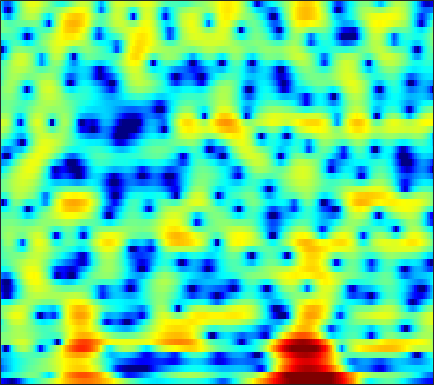

Source data for this figure (header and first rows):
-13.403, -13.929, -14.971, -16.318, -17.334, -18.033, -17.022, -15.339, -12.853, -10.596, -8.7325, -7.5393, -6.1687, -5.0313, -4.3032, -3.4627, -2.736, -2.2414, -1.6163, -0.99513, -0.34425, 0.18061, 0.92926, 1.7258
-6.029, -5.567, -4.992, -4.459, -4.077, -3.591, -3.099, -2.72, -2.207, -1.697, -1.21, -0.8787, -0.5064, -0.2459, -0.1437, -0.1576, -0.3784, -0.703, -1.387, -2.4, -3.723, -4.798, -5.718, -5.001
-10.58, -9.551, -8.332, -7.27, -6.559, -5.7, -4.932, -4.401, -3.739, -3.135, -2.585, -2.207, -1.748, -1.338, -1.062, -0.7332, -0.4409, -0.2434, 0.001844, 0.2392, 0.4873, 0.6953, 1.017, 1.397
-8.796, -8.219, -7.461, -6.739, -6.22, -5.559, -4.937, -4.495, -3.931, -3.406, -2.929, -2.603, -2.202, -1.835, -1.579, -1.251, -0.9281, -0.6831, -0.3453, 0.01197, 0.401, 0.714, 1.162, 1.64
-6.84, -6.918, -6.8, -6.399, -5.928, -5.159, -4.335, -3.739, -3.033, -2.463, -2.061, -1.873, -1.746, -1.742, -1.808, -1.952, -2.093, -2.153, -2.106, -1.861, -1.406, -0.9393, -0.1998, 0.6342
-7.369, -11.36, -23.09, -13.81, -8.554, -4.531, -1.981, -0.6327, 0.6142, 1.367, 1.672, 1.633, 1.233, 0.3923, -0.5935, -2.508, -5.37, -8.456, -13.68, -12.45, -7.827, -5.415, -3.213, -1.714
0.4976, 0.28, 0.2019, 0.4111, 0.7443, 1.317, 1.923, 2.33, 2.751, 2.977, 2.975, 2.822, 2.398, 1.685, 0.9688, -0.1676, -1.414, -2.302, -3.202, -3.636, -3.728, -3.786, -4.156, -5.235
-0.2955, -0.09701, 0.1874, 0.4875, 0.7145, 1.009, 1.268, 1.415, 1.533, 1.554, 1.471, 1.337, 1.049, 0.66, 0.3327, -0.1358, -0.6169, -0.9615, -1.376, -1.73, -2.014, -2.193, -2.393, -2.531
-2.223, -1.574, -0.7759, -0.08064, 0.3628, 0.8386, 1.182, 1.349, 1.457, 1.427, 1.264, 1.065, 0.7106, 0.2901, -0.0548, -0.5507, -1.049, -1.392, -1.77, -2.037, -2.178, -2.191, -2.084, -1.827
-3.6, -2.081, -0.4997, 0.7007, 1.39, 2.072, 2.509, 2.689, 2.748, 2.596, 2.234, 1.821, 1.094, 0.176, -0.6367, -1.843, -3.058, -3.886, -4.727, -5.164, -5.199, -5.027, -4.628, -4.048
-0.8227, 0.1702, 1.314, 2.25, 2.822, 3.398, 3.766, 3.907, 3.901, 3.653, 3.13, 2.532, 1.419, -0.1673, -1.737, -4.474, -8.491, -13.22, -24.46, -16.45, -11.91, -10.48, -10.08, -11.02
-0.2422, 0.1211, 0.631, 1.149, 1.525, 2.006, 2.417, 2.655, 2.838, 2.844, 2.651, 2.349, 1.719, 0.8122, -0.03533, -1.398, -2.913, -3.952, -4.945, -5.382, -5.488, -5.576, -5.924, -6.482
-4.496, -4.631, -4.583, -4.221, -3.744, -2.913, -1.969, -1.263, -0.4133, 0.296, 0.8201, 1.087, 1.278, 1.298, 1.196, 0.947, 0.6762, 0.4628, 0.1784, -0.06576, -0.2468, -0.3386, -0.3975, -0.366
-12.03, -14.09, -17.02, -17.15, -14.65, -10.94, -7.886, -6.009, -3.932, -2.256, -0.9321, -0.1386, 0.6924, 1.299, 1.619, 1.912, 2.068, 2.092, 2.053, 1.958, 1.821, 1.705, 1.558, 1.428
-14.22, -15.93, -17.69, -17.45, -15.81, -12.7, -9.536, -7.372, -4.847, -2.74, -1.015, 0.05021, 1.191, 2.043, 2.523, 2.975, 3.184, 3.217, 3.132, 2.906, 2.557, 2.231, 1.742, 1.222
-14.44, -17.34, -22.34, -21.28, -16.72, -11.83, -8.13, -5.844, -3.261, -1.156, 0.5484, 1.596, 2.711, 3.52, 3.938, 4.245, 4.297, 4.186, 3.816, 3.194, 2.345, 1.566, 0.3569, -0.9838
-9.191, -9.893, -10.43, -9.755, -8.485, -6.312, -4.074, -2.524, -0.695, 0.8559, 2.142, 2.934, 3.752, 4.319, 4.57, 4.656, 4.496, 4.184, 3.477, 2.434, 1.007, -0.3633, -2.702, -5.787
-4.7, -4.39, -3.932, -3.314, -2.731, -1.839, -0.8683, -0.1227, 0.8401, 1.708, 2.473, 2.954, 3.45, 3.769, 3.885, 3.861, 3.607, 3.227, 2.493, 1.459, 0.0725, -1.217, -3.317, -5.876
-2.896, -2.497, -1.955, -1.434, -1.044, -0.5185, -0.001473, 0.3807, 0.8777, 1.367, 1.819, 2.127, 2.486, 2.745, 2.859, 2.895, 2.739, 2.51, 2.045, 1.36, 0.4704, -0.3167, -1.495, -2.773
-2.187, -1.783, -1.29, -0.8939, -0.6785, -0.487, -0.3713, -0.323, -0.2474, -0.08159, 0.2088, 0.5132, 1.01, 1.531, 1.873, 2.213, 2.39, 2.425, 2.267, 1.921, 1.414, 0.9329, 0.2001, -0.6026
-2.194, -1.444, -0.7437, -0.3804, -0.3407, -0.634, -1.324, -2.09, -3.349, -4.455, -4.475, -3.577, -1.82, -0.1097, 0.9571, 2.016, 2.725, 3.006, 3.089, 2.909, 2.484, 2.034, 1.311, 0.52
-1.972, -0.7243, 0.3252, 0.7839, 0.7793, 0.2914, -0.8702, -2.278, -5.245, -10, -11.86, -7.705, -3.156, -0.2502, 1.263, 2.662, 3.508, 3.796, 3.853, 3.513, 2.769, 1.961, 0.545, -1.177
-0.679, 0.00685, 0.6705, 1.052, 1.131, 1.002, 0.6322, 0.233, -0.3076, -0.6791, -0.6498, -0.3082, 0.4118, 1.274, 1.86, 2.492, 2.844, 2.933, 2.796, 2.26, 1.304, 0.2472, -1.776, -4.831
-0.3428, -0.04941, 0.2721, 0.4889, 0.5758, 0.5815, 0.5091, 0.4159, 0.2877, 0.1939, 0.1945, 0.2665, 0.4418, 0.6755, 0.8786, 1.115, 1.28, 1.358, 1.273, 1.023, 0.5629, 0.07587, -0.7235, -1.629
-0.7398, -0.5588, -0.3599, -0.2536, -0.2158, -0.2521, -0.3794, -0.5217, -0.7835, -1.063, -1.315, -1.464, -1.513, -1.418, -1.237, -0.9024, -0.4983, -0.2098, 0.08005, 0.3396, 0.4968, 0.5617, 0.6105, 0.6419
-1.765, -1.673, -1.535, -1.392, -1.324, -1.324, -1.52, -1.827, -2.491, -3.437, -4.623, -5.514, -6.301, -6.151, -5.493, -4.26, -3.022, -2.269, -1.349, -0.6177, 0.006893, 0.4477, 1.002, 1.554
-4.713, -4.942, -4.571, -3.641, -2.935, -2.243, -1.994, -2.18, -2.967, -4.601, -7.415, -10.97, -21.74, -17.56, -11.23, -7.118, -4.898, -3.858, -2.898, -2.304, -1.696, -1.131, -0.1836, 0.9251
-13.53, -33.89, -12.31, -6.261, -3.752, -1.723, -0.6284, -0.2681, -0.3097, -0.848, -1.757, -2.517, -3.359, -3.599, -3.476, -3.201, -3.278, -3.579, -4.751, -6.617, -8.539, -8.385, -5.498, -2.275
-3.154, -3.332, -2.853, -1.748, -0.8343, 0.2639, 1.078, 1.489, 1.766, 1.803, 1.613, 1.409, 1.018, 0.5693, 0.1645, -0.5393, -1.504, -2.499, -4.38, -6.831, -9.295, -9.451, -6.913, -3.981
-0.6461, -0.494, -0.14, 0.3308, 0.7208, 1.254, 1.726, 2.011, 2.282, 2.407, 2.389, 2.281, 2.026, 1.624, 1.233, 0.5822, -0.1915, -0.9058, -1.802, -2.74, -3.405, -3.711, -3.763, -3.518
-0.9362, -0.5696, -0.02412, 0.5272, 0.9486, 1.47, 1.942, 2.246, 2.575, 2.786, 2.892, 2.866, 2.727, 2.434, 2.119, 1.573, 0.8635, 0.2829, -0.6488, -1.629, -2.69, -3.478, -4.512, -5.435
-2.757, -2.045, -1.166, -0.3187, 0.279, 1.025, 1.695, 2.147, 2.656, 3.06, 3.327, 3.445, 3.452, 3.305, 3.075, 2.603, 1.931, 1.285, 0.1865, -1.17, -2.88, -4.415, -6.901, -9.919
-5.754, -4.654, -3.479, -2.352, -1.562, -0.5127, 0.4778, 1.175, 2.006, 2.707, 3.241, 3.563, 3.817, 3.908, 3.84, 3.566, 3.063, 2.479, 1.499, 0.1188, -1.664, -3.366, -6.228, -10.04
-8.481, -8.213, -7.671, -6.686, -5.605, -3.975, -2.335, -1.216, 0.09387, 1.189, 2.11, 2.673, 3.291, 3.723, 3.924, 4.01, 3.869, 3.606, 3.027, 2.178, 1.047, 0.03188, -1.527, -3.203
-11.03, -14.08, -21.48, -19.44, -13.53, -8.951, -6.105, -4.574, -3.005, -1.725, -0.5578, 0.2396, 1.262, 2.167, 2.753, 3.363, 3.743, 3.906, 3.851, 3.606, 3.127, 2.638, 1.843, 0.9156
-7.15, -8.433, -9.762, -9.961, -9.366, -8.358, -7.638, -7.331, -7.156, -6.899, -6.048, -4.85, -2.949, -1.045, 0.2067, 1.581, 2.612, 3.155, 3.647, 3.84, 3.821, 3.665, 3.317, 2.823
-2.691, -3.296, -4.042, -4.797, -5.333, -6.218, -7.484, -8.941, -12.13, -19.39, -23.82, -13.73, -7.621, -3.974, -1.987, 0.006409, 1.463, 2.213, 2.967, 3.374, 3.541, 3.542, 3.4, 3.145
-0.04751, -0.4395, -1.133, -1.932, -2.656, -3.74, -4.954, -5.95, -7.204, -7.978, -7.707, -6.685, -4.807, -2.769, -1.4, 0.1308, 1.28, 1.917, 2.434, 2.681, 2.659, 2.533, 2.278, 2.015
1.905, 1.651, 1.093, 0.297, -0.4765, -1.669, -2.998, -3.966, -4.964, -5.245, -4.677, -3.813, -2.326, -0.8039, 0.2296, 1.364, 2.124, 2.494, 2.538, 2.185, 1.407, 0.5737, -0.6456, -1.555
2.859, 2.805, 2.443, 1.65, 0.761, -0.9036, -3.35, -5.932, -11.19, -15.37, -9.171, -5.478, -2.155, 0.1094, 1.358, 2.527, 3.185, 3.379, 3.133, 2.251, 0.6211, -1.383, -5.816, -17.05
0.9829, 1.219, 1.191, 0.7529, 0.1697, -0.9899, -2.565, -3.927, -5.642, -6.233, -5.092, -3.636, -1.752, -0.1588, 0.7849, 1.709, 2.29, 2.44, 2.386, 1.91, 1.062, 0.2428, -0.9539, -1.809
-0.8992, -0.5075, -0.2854, -0.3194, -0.504, -0.9121, -1.422, -1.803, -2.198, -2.341, -2.166, -1.872, -1.293, -0.6428, -0.1583, 0.4424, 0.9185, 1.168, 1.356, 1.407, 1.283, 1.134, 0.9094, 0.728
-1.153, -0.8049, -0.5135, -0.4168, -0.4651, -0.6539, -0.9605, -1.247, -1.638, -1.974, -2.184, -2.218, -2.059, -1.681, -1.277, -0.6542, -0.02933, 0.4345, 0.9121, 1.279, 1.524, 1.615, 1.653, 1.601
-0.6059, -0.2578, 0.07956, 0.2119, 0.1764, -0.0703, -0.5517, -1.068, -1.96, -3.054, -4.225, -4.932, -5.3, -4.676, -3.74, -2.307, -0.9435, -0.05869, 0.9065, 1.6, 2.083, 2.305, 2.43, 2.374
-0.4637, 0.1123, 0.6766, 0.9846, 1.028, 0.7989, 0.21, -0.5026, -1.93, -4.119, -7.61, -12.13, -28.53, -12.42, -7.587, -3.781, -1.327, -0.03106, 1.282, 2.171, 2.728, 2.973, 3.066, 2.917
-1.64, -0.6351, 0.3407, 0.965, 1.206, 1.247, 0.9573, 0.5184, -0.3672, -1.58, -2.997, -3.99, -4.627, -4.055, -3.08, -1.615, -0.2795, 0.5382, 1.404, 2.042, 2.432, 2.575, 2.57, 2.319
-2.407, -1.346, -0.2598, 0.5166, 0.9238, 1.254, 1.358, 1.293, 1.06, 0.7036, 0.2987, 0.03192, -0.2107, -0.2881, -0.2402, -0.07468, 0.1417, 0.3352, 0.5563, 0.7828, 0.975, 1.06, 1.076, 0.9071
-1.847, -1.168, -0.3162, 0.4309, 0.9227, 1.44, 1.802, 1.969, 2.05, 1.988, 1.804, 1.598, 1.242, 0.7907, 0.3981, -0.1836, -0.8089, -1.231, -1.617, -1.711, -1.431, -1.071, -0.5852, -0.2445
-2.267, -1.781, -0.9274, 0.01304, 0.7124, 1.536, 2.191, 2.558, 2.855, 2.937, 2.815, 2.574, 2.055, 1.266, 0.4589, -0.9828, -2.975, -4.967, -7.866, -9.007, -6.557, -4.339, -2.092, -0.5966
-7.663, -6.875, -4.77, -2.555, -1.156, 0.3549, 1.449, 2.025, 2.505, 2.704, 2.648, 2.456, 1.984, 1.264, 0.5153, -0.8469, -2.785, -4.697, -7.746, -8.755, -5.968, -3.581, -1.126, 0.5566
-20.99, -15.93, -9.383, -5.553, -3.611, -1.81, -0.6687, -0.1469, 0.2146, 0.274, 0.1218, -0.05509, -0.3318, -0.5985, -0.7966, -1.079, -1.378, -1.512, -1.55, -1.284, -0.6203, 0.06713, 1.046, 1.92
-7.097, -6.515, -5.334, -4.085, -3.27, -2.509, -2.143, -2.145, -2.512, -3.268, -4.247, -4.969, -5.441, -5.137, -4.496, -3.447, -2.424, -1.786, -0.9713, -0.2302, 0.473, 0.9923, 1.695, 2.352
-2.803, -2.567, -2.297, -2.064, -1.974, -2.025, -2.363, -2.876, -4.047, -5.996, -9.285, -13.49, -25.46, -14.43, -9.731, -6.122, -3.88, -2.763, -1.652, -0.8011, -0.1239, 0.3391, 0.9749, 1.673
-0.3165, -0.4862, -0.7062, -0.9076, -1.064, -1.298, -1.652, -2.047, -2.799, -3.882, -5.258, -6.231, -6.89, -6.295, -5.305, -3.915, -2.854, -2.316, -2.026, -2.066, -2.232, -2.264, -1.949, -1.03
0.07734, -0.6193, -1.349, -1.801, -1.906, -1.809, -1.55, -1.342, -1.117, -0.9846, -0.9017, -0.8783, -0.7856, -0.6325, -0.501, -0.405, -0.5596, -0.8814, -1.801, -3.528, -6.479, -9.998, -14.11, -8.404
-2.693, -4.527, -6.982, -8.379, -7.963, -6.149, -4.109, -2.773, -1.324, -0.1959, 0.6593, 1.135, 1.594, 1.867, 1.937, 1.816, 1.425, 0.8781, -0.149, -1.605, -3.444, -4.812, -5.622, -4.394
-5.84, -8.697, -13.8, -19.34, -16.14, -10.54, -6.697, -4.532, -2.273, -0.531, 0.7676, 1.539, 2.273, 2.727, 2.891, 2.891, 2.661, 2.335, 1.732, 1.011, 0.268, -0.2176, -0.6394, -0.7565
-6.538, -8.613, -10.69, -11.14, -10.31, -8.247, -5.796, -4.001, -1.872, -0.1022, 1.295, 2.126, 2.949, 3.473, 3.685, 3.756, 3.585, 3.349, 2.847, 2.185, 1.398, 0.7577, -0.1084, -0.9833
